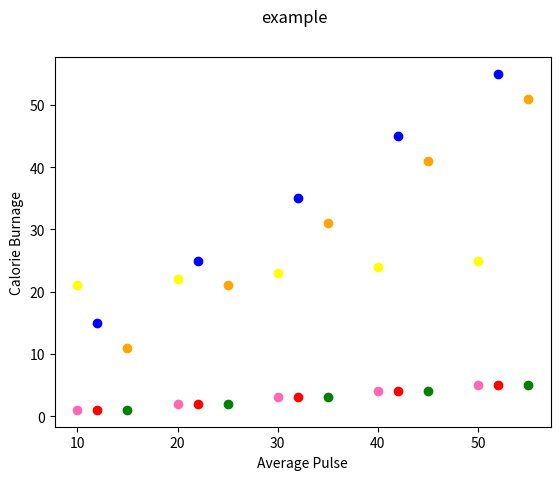

Generate this figure with matplotlib:
import matplotlib.pyplot as plt
import numpy as np
x=np.array([10,20,30,40,50])
y=np.array([1,2,3,4,5])
plt.scatter(x,y,color='hotpink')


x=np.array([12,22,32,42,52])
y=np.array([1,2,3,4,5])
plt.scatter(x,y,color='red')
plt.xlabel("Average Pulse")
plt.ylabel("Calorie Burnage")

x=np.array([15,25,35,45,55])
y=np.array([1,2,3,4,5])
plt.scatter(x,y,color='green')


x=np.array([10,20,30,40,50])
y=np.array([21,22,23,24,25])
plt.scatter(x,y,color='yellow')


x=np.array([12,22,32,42,52])
y=np.array([15,25,35,45,55])
plt.scatter(x,y,color='blue')


x=np.array([15,25,35,45,55])
y=np.array([11,21,31,41,51])
plt.scatter(x,y,color='orange')

plt.suptitle('example')
plt.show()